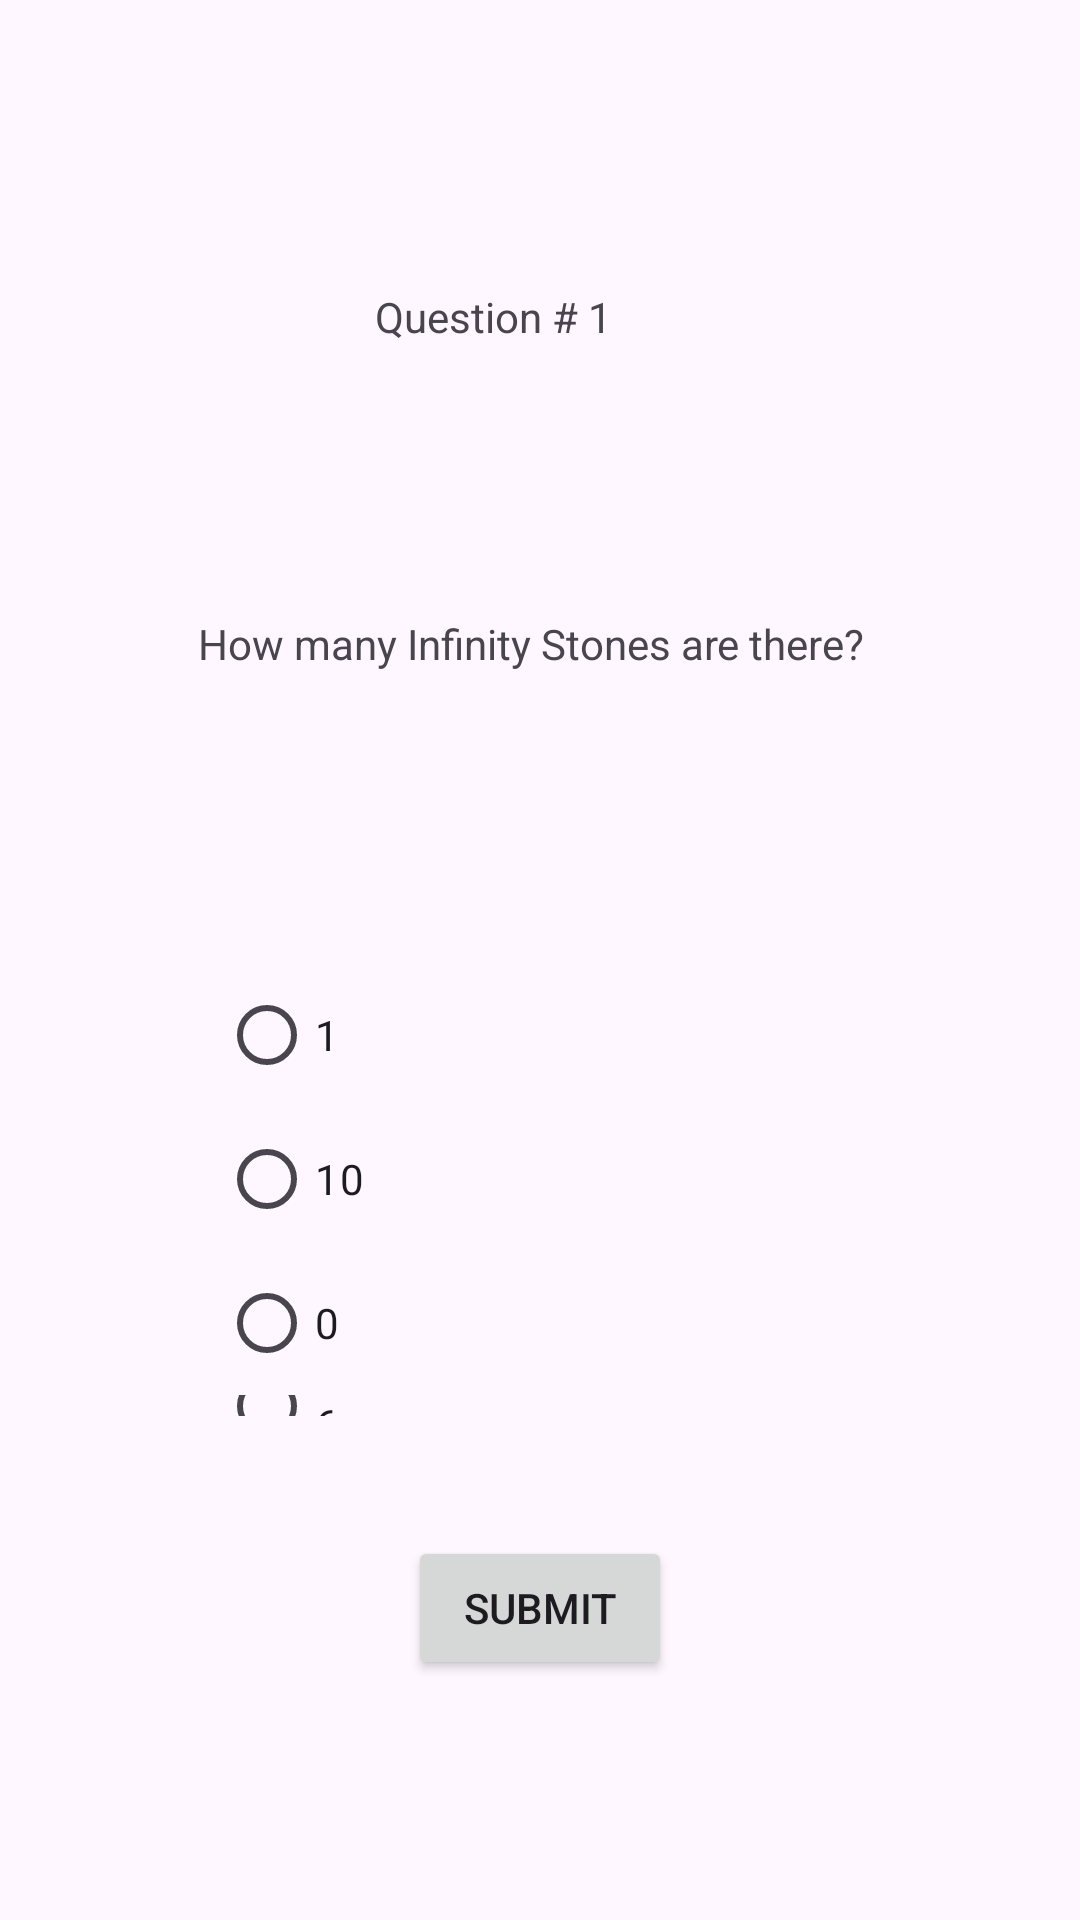

Android layout source for this screen:
<!-- AndroidManifest.xml: application theme Theme.Heheh -->
<!-- res/layout/activity_question1.xml -->
<?xml version="1.0" encoding="utf-8"?>
<androidx.constraintlayout.widget.ConstraintLayout xmlns:android="http://schemas.android.com/apk/res/android"
    xmlns:app="http://schemas.android.com/apk/res-auto"
    xmlns:tools="http://schemas.android.com/tools"
    android:layout_width="match_parent"
    android:layout_height="match_parent"
    tools:context=".Activity_Question_1">

    <TextView
        android:id="@+id/textView2"
        android:layout_width="wrap_content"
        android:layout_height="wrap_content"
        android:layout_marginTop="96dp"
        android:layout_marginEnd="156dp"
        android:layout_marginBottom="90dp"
        android:text="Question # 1"
        app:layout_constraintBottom_toTopOf="@+id/textView3"
        app:layout_constraintEnd_toEndOf="parent"
        app:layout_constraintTop_toTopOf="parent" />

    <TextView
        android:id="@+id/textView3"
        android:layout_width="wrap_content"
        android:layout_height="wrap_content"
        android:layout_marginEnd="72dp"
        android:layout_marginBottom="97dp"
        android:text="How many Infinity Stones are there?"
        app:layout_constraintBottom_toTopOf="@+id/answers1"
        app:layout_constraintEnd_toEndOf="parent"
        app:layout_constraintTop_toBottomOf="@+id/textView2" />

    <RadioGroup
        android:id="@+id/answers1"
        android:layout_width="214dp"
        android:layout_height="0dp"
        android:layout_marginBottom="40dp"
        app:layout_constraintBottom_toTopOf="@+id/ans1"
        app:layout_constraintEnd_toEndOf="parent"
        app:layout_constraintStart_toStartOf="parent"
        app:layout_constraintTop_toBottomOf="@+id/textView3">

        <RadioButton
            android:id="@+id/radioButton"
            android:layout_width="match_parent"
            android:layout_height="wrap_content"
            android:text="1" />

        <RadioButton
            android:id="@+id/radioButton2"
            android:layout_width="match_parent"
            android:layout_height="wrap_content"
            android:text="10" />

        <RadioButton
            android:id="@+id/radioButton3"
            android:layout_width="match_parent"
            android:layout_height="wrap_content"
            android:text="0" />

        <RadioButton
            android:id="@+id/radioButton4"
            android:layout_width="match_parent"
            android:layout_height="wrap_content"
            android:text="6" />
    </RadioGroup>

    <Button
        android:id="@+id/ans1"
        android:layout_width="wrap_content"
        android:layout_height="wrap_content"
        android:layout_marginBottom="80dp"
        android:text="Submit"
        app:layout_constraintBottom_toBottomOf="parent"
        app:layout_constraintEnd_toEndOf="parent"
        app:layout_constraintStart_toStartOf="parent"
        app:layout_constraintTop_toBottomOf="@+id/answers1" />
</androidx.constraintlayout.widget.ConstraintLayout>
<!-- resources referenced by this layout -->
<resources>
  <style name="Theme.Heheh" parent="Base.Theme.Heheh" />
  <style name="Base.Theme.Heheh" parent="Theme.Material3.DayNight.NoActionBar">
          
          
      </style>
</resources>
